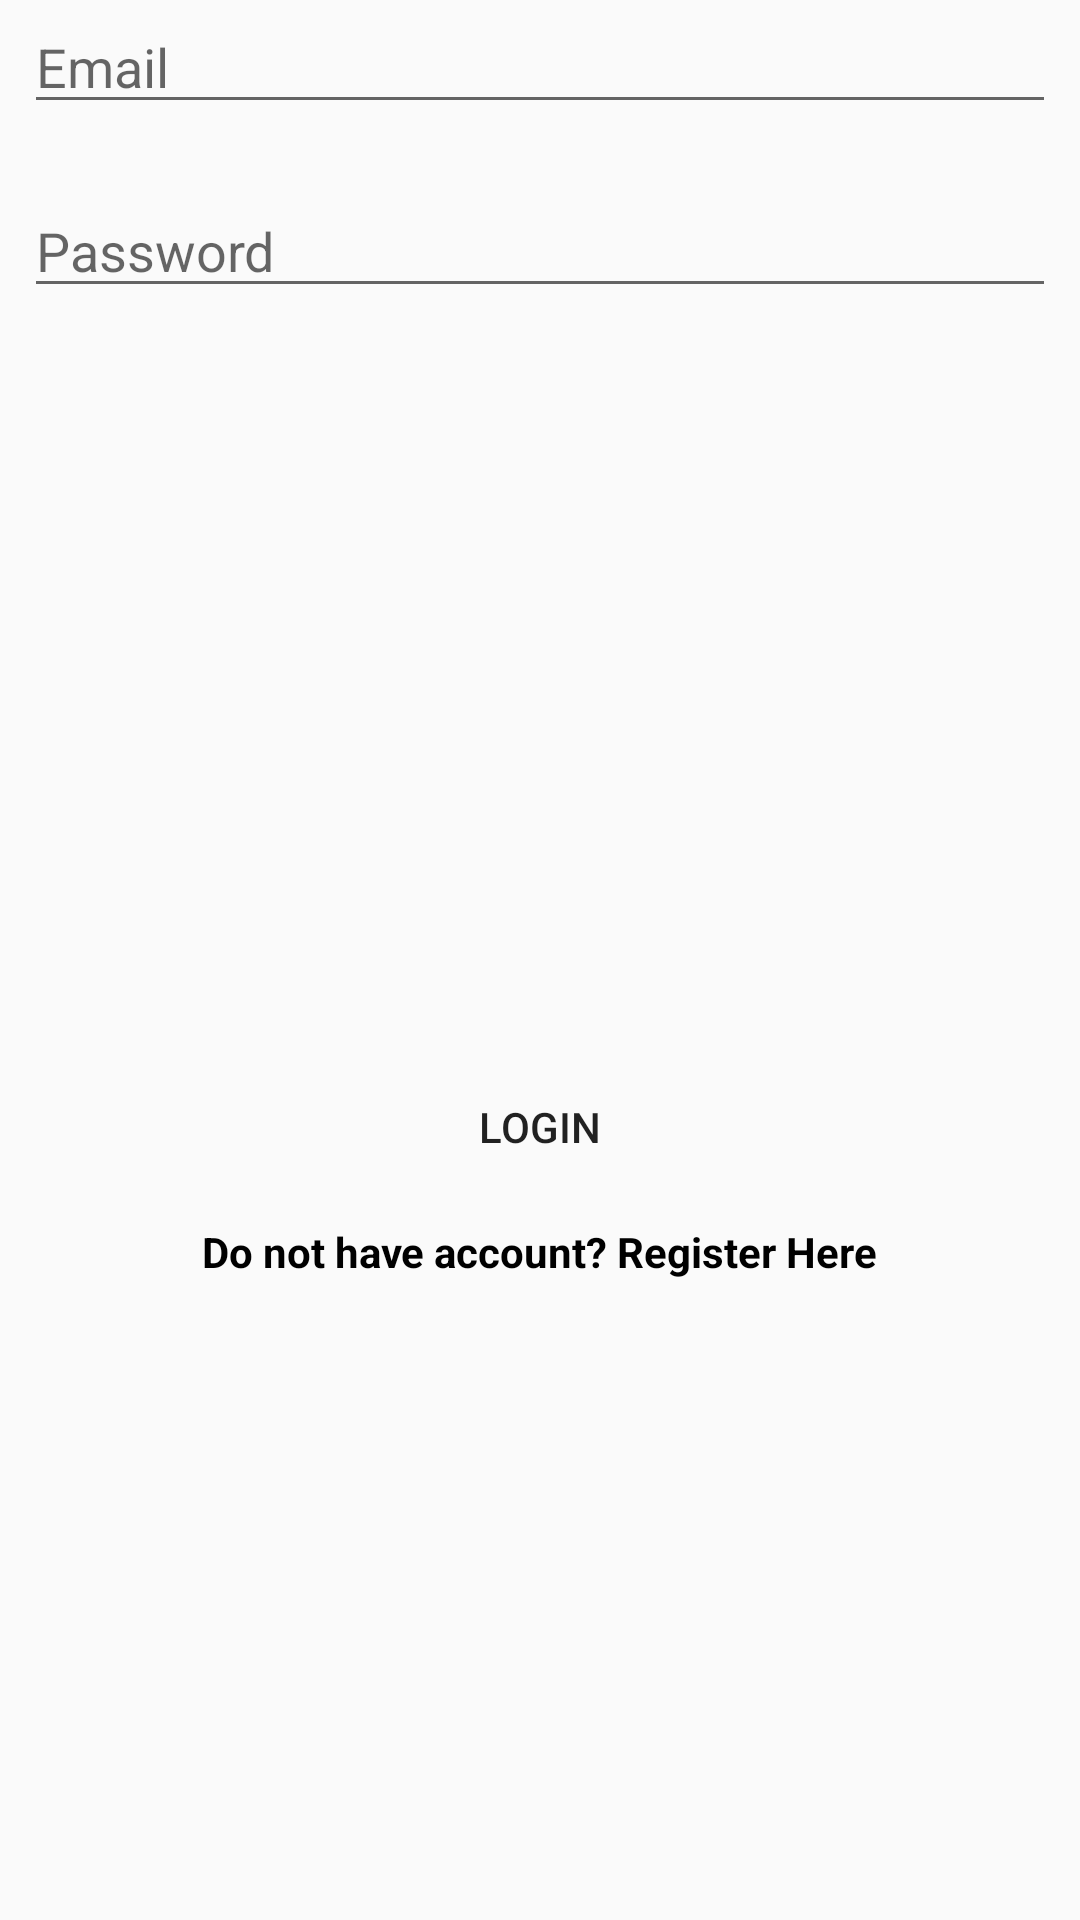

The Android layout XML behind this screen, and the referenced resources:
<!-- AndroidManifest.xml: application theme Theme.Firebase_version -->
<!-- res/layout/activity_login.xml -->
<?xml version="1.0" encoding="utf-8"?>
<androidx.constraintlayout.widget.ConstraintLayout xmlns:android="http://schemas.android.com/apk/res/android"
    xmlns:app="http://schemas.android.com/apk/res-auto"
    xmlns:tools="http://schemas.android.com/tools"
    android:layout_width="match_parent"
    android:layout_height="match_parent"
    tools:context=".LoginActivity">

    <ImageView
        android:id="@+id/imageView"
        android:layout_width="202dp"
        android:layout_height="192dp"
        android:layout_marginBottom="8dp"
        app:layout_constraintBottom_toTopOf="@+id/editTextTextEmail"
        app:srcCompat="@drawable/ic_baseline_account_circle_24"
        tools:layout_editor_absoluteX="104dp"
        tools:ignore="MissingConstraints" />

    <EditText
        android:id="@+id/editTextTextPassword"
        android:layout_width="0dp"
        android:layout_height="wrap_content"
        android:layout_marginStart="8dp"
        android:layout_marginTop="20dp"
        android:layout_marginEnd="8dp"
        android:ems="10"
        android:hint="@string/password"
        android:inputType="textPersonName"
        app:layout_constraintBottom_toBottomOf="parent"
        app:layout_constraintEnd_toEndOf="parent"
        app:layout_constraintHorizontal_bias="0.0"
        app:layout_constraintStart_toStartOf="parent"
        app:layout_constraintTop_toBottomOf="@+id/editTextTextEmail"
        app:layout_constraintVertical_bias="0.0" />

    <EditText
        android:id="@+id/editTextTextEmail"
        android:layout_width="0dp"
        android:layout_height="wrap_content"
        android:layout_marginStart="8dp"
        android:layout_marginEnd="8dp"
        android:ems="10"
        android:hint="@string/email"
        android:inputType="textPersonName"
        app:layout_constraintEnd_toEndOf="parent"
        app:layout_constraintHorizontal_bias="0.0"
        app:layout_constraintStart_toStartOf="parent"
        tools:layout_editor_absoluteY="322dp"
        tools:ignore="MissingConstraints" />

    <TextView
        android:id="@+id/textViewLogin"
        android:textColor="#FFC107"
        android:layout_width="wrap_content"
        android:layout_height="wrap_content"
        android:text="@string/login"
        android:textSize="24sp"
        app:layout_constraintBottom_toTopOf="@+id/imageView"
        app:layout_constraintEnd_toEndOf="parent"
        app:layout_constraintStart_toStartOf="parent"
        app:layout_constraintTop_toTopOf="parent"
        android:textStyle="bold"/>

    <Button
        android:id="@+id/buttonLogin"
        android:layout_width="200dp"
        android:layout_height="wrap_content"
        android:layout_marginBottom="232dp"
        android:background="@drawable/button_background"
        android:text="@string/login"
        app:layout_constraintBottom_toBottomOf="parent"
        app:layout_constraintEnd_toEndOf="parent"
        app:layout_constraintHorizontal_bias="0.497"
        app:layout_constraintStart_toStartOf="parent"
        app:layout_constraintTop_toBottomOf="@+id/editTextTextPassword"
        app:layout_constraintVertical_bias="0.967"
        app:strokeColor="@color/black" />

    <TextView
        android:id="@+id/textViewRegister"
        android:layout_width="wrap_content"
        android:layout_height="wrap_content"
        android:layout_marginTop="8dp"
        android:text="Do not have account? Register Here"
        android:textColor="#000000"
        android:textSize="14sp"
        android:textStyle="bold"
        app:layout_constraintEnd_toEndOf="parent"
        app:layout_constraintStart_toStartOf="parent"
        app:layout_constraintTop_toBottomOf="@+id/buttonLogin" />
</androidx.constraintlayout.widget.ConstraintLayout>
<!-- resources referenced by this layout -->
<resources>
  <string name="email">Email</string>
  <string name="login">Login</string>
  <string name="password">Password</string>
  <style name="Theme.Firebase_version" parent="Theme.AppCompat.Light.NoActionBar">
          
          <item name="colorPrimary">@color/purple_500</item>
          <item name="colorPrimaryVariant">@color/purple_700</item>
          <item name="colorOnPrimary">@color/white</item>
          
          <item name="colorSecondary">@color/teal_200</item>
          <item name="colorSecondaryVariant">@color/teal_700</item>
          <item name="colorOnSecondary">@color/black</item>
          
          <item name="android:statusBarColor" tools:targetApi="l">?attr/colorPrimaryVariant</item>
          
      </style>
  <!-- not gathered from this repository: default colours our renderer supplied (Android Studio template values) -->
  <color name="purple_500">#FF6200EE</color>
  <color name="purple_700">#FF3700B3</color>
  <color name="teal_200">#FF03DAC5</color>
  <color name="teal_700">#FF018786</color>
  <color name="black">#FF000000</color>
  <color name="white">#FFFFFFFF</color>
</resources>
